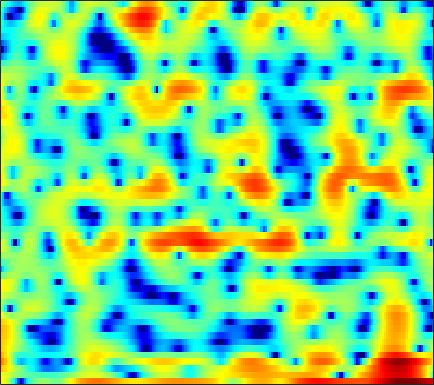

Data behind this chart, as committed beside it:
4.9567, 4.3151, 3.2768, 1.9803, 0.81228, -1.1509, -3.7267, -6.3013, -11.217, -16.598, -12.116, -8.5653, -5.3328, -3.1964, -2.0586, -0.9452, -0.19496, 0.18465, 0.48774, 0.61215, 0.55569, 0.42586, 0.15879, -0.14345
4.431, 4.037, 3.455, 2.826, 2.336, 1.675, 1.04, 0.593, 0.06333, -0.3765, -0.7325, -0.9463, -1.181, -1.373, -1.507, -1.672, -1.828, -1.948, -2.11, -2.256, -2.38, -2.454, -2.513, -2.505
6.645, 6.168, 5.46, 4.679, 4.059, 3.2, 2.319, 1.652, 0.7744, -0.0756, -0.9093, -1.526, -2.361, -3.211, -3.878, -4.821, -5.828, -6.629, -7.695, -8.682, -9.427, -9.693, -9.718, -9.413
8.93, 8.081, 6.733, 5.105, 3.681, 1.466, -1.138, -3.281, -5.934, -7.186, -6.725, -5.99, -5.191, -4.803, -4.819, -5.279, -6.228, -7.289, -9.223, -11.55, -13.47, -13.55, -11.98, -10.1
7.445, 6.689, 5.496, 4.092, 2.916, 1.218, -0.5204, -1.699, -2.881, -3.432, -3.467, -3.322, -3.13, -3.037, -3.055, -3.225, -3.518, -3.781, -4.142, -4.447, -4.644, -4.717, -4.714, -4.585
6.135, 5.727, 5.09, 4.363, 3.777, 2.957, 2.122, 1.509, 0.7137, -0.03291, -0.7454, -1.259, -1.938, -2.617, -3.126, -3.826, -4.536, -5.065, -5.739, -6.359, -6.894, -7.202, -7.495, -7.55
6.25, 5.995, 5.546, 4.982, 4.494, 3.758, 2.942, 2.285, 1.346, 0.3574, -0.6795, -1.477, -2.557, -3.65, -4.481, -5.62, -6.771, -7.699, -9.069, -10.69, -12.65, -14.39, -17.16, -19.37
6.658, 6.443, 6.014, 5.429, 4.887, 4.03, 3.007, 2.13, 0.8153, -0.6737, -2.322, -3.641, -5.455, -7.19, -8.323, -9.476, -10.26, -10.72, -11.29, -12, -12.85, -13.59, -14.6, -15.17
6.851, 6.632, 6.199, 5.604, 5.044, 4.139, 3.032, 2.051, 0.5043, -1.4, -3.767, -5.997, -9.919, -16.07, -25.14, -22.54, -15.68, -13.31, -11.53, -10.62, -10.33, -10.31, -10.43, -10.57
6.15, 5.866, 5.395, 4.841, 4.383, 3.719, 2.99, 2.377, 1.47, 0.4365, -0.7361, -1.676, -2.942, -4.068, -4.734, -5.293, -5.547, -5.657, -5.808, -6.165, -6.819, -7.535, -8.825, -10.77
4.033, 3.303, 2.276, 1.377, 0.9269, 0.7138, 0.8554, 1.08, 1.372, 1.57, 1.638, 1.613, 1.479, 1.258, 1.048, 0.7487, 0.4047, 0.09492, -0.4267, -1.063, -1.855, -2.559, -3.66, -4.928
0.9432, -0.8927, -4.544, -11.31, -25.95, -11.06, -5.126, -2.664, -0.5068, 0.8935, 1.806, 2.273, 2.671, 2.882, 2.935, 2.895, 2.732, 2.543, 2.196, 1.75, 1.215, 0.7256, -0.003852, -0.7738
1.481, 0.6647, -0.4868, -1.464, -1.873, -1.847, -1.328, -0.798, -0.08251, 0.5417, 1.045, 1.338, 1.646, 1.867, 1.98, 2.047, 2.02, 1.945, 1.76, 1.468, 1.059, 0.6874, 0.09055, -0.6156
3.161, 2.857, 2.405, 1.938, 1.599, 1.174, 0.7813, 0.4985, 0.1329, -0.1988, -0.4633, -0.5751, -0.5758, -0.4142, -0.2048, 0.1102, 0.398, 0.5342, 0.6146, 0.5136, 0.2562, -0.02584, -0.5299, -1.175
4.664, 4.48, 4.147, 3.697, 3.266, 2.539, 1.6, 0.718, -0.7571, -2.641, -4.85, -6.384, -6.97, -5.527, -4.019, -2.239, -0.9206, -0.244, 0.2697, 0.4092, 0.1962, -0.1705, -0.9185, -1.89
4.168, 4.169, 4.113, 3.934, 3.691, 3.163, 2.343, 1.495, -0.02954, -2.115, -4.835, -6.937, -7.78, -5.631, -3.669, -1.587, -0.1822, 0.5051, 0.988, 1.035, 0.639, 0.01269, -1.268, -3.238
-1.185, -0.4679, 0.4123, 1.089, 1.432, 1.665, 1.647, 1.489, 1.135, 0.6817, 0.239, -0.002289, -0.1186, -0.005047, 0.2033, 0.5483, 0.8325, 0.9628, 0.9974, 0.8166, 0.4301, 0.001125, -0.7687, -1.757
-8.199, -5.485, -3.085, -1.495, -0.6535, 0.1249, 0.6191, 0.8531, 1.02, 1.082, 1.078, 1.053, 1.003, 0.9517, 0.9052, 0.8187, 0.7067, 0.5934, 0.3936, 0.1328, -0.152, -0.3612, -0.6328, -0.8464
-3.177, -2.49, -1.586, -0.7993, -0.3208, 0.1858, 0.5726, 0.7906, 1.006, 1.141, 1.212, 1.216, 1.155, 1.024, 0.8627, 0.5676, 0.1982, -0.1352, -0.6153, -1.098, -1.542, -1.81, -2, -1.924
1.238, 1.099, 0.9458, 0.8039, 0.718, 0.6424, 0.6378, 0.6956, 0.8487, 1.062, 1.252, 1.352, 1.373, 1.227, 0.9972, 0.5122, -0.2227, -0.9143, -2.043, -3.345, -4.785, -5.818, -6.683, -6.51
3.568, 2.982, 2.051, 0.9329, 0.00666, -1.209, -2.037, -2.102, -1.44, -0.3675, 0.6425, 1.24, 1.73, 1.819, 1.642, 1.057, 0.03084, -0.9984, -2.845, -5.244, -8.344, -11.56, -19.15, -20.36
3.466, 2.798, 1.528, -0.3638, -2.443, -6.815, -16.64, -18.25, -7.406, -2.952, -0.3864, 0.8355, 1.836, 2.246, 2.175, 1.62, 0.5622, -0.6371, -2.83, -5.79, -9.346, -11.9, -12.46, -9.795
0.5139, 0.484, 0.08815, -0.6514, -1.357, -2.301, -2.913, -2.928, -2.294, -1.296, -0.2237, 0.4655, 1.135, 1.5, 1.538, 1.232, 0.5055, -0.3639, -1.927, -4.146, -6.79, -8.505, -8.618, -6.051
-2.286, -2.001, -1.987, -2.246, -2.523, -2.912, -3.157, -3.192, -3, -2.521, -1.867, -1.328, -0.6329, -0.07242, 0.2479, 0.4982, 0.5039, 0.4022, 0.142, -0.1894, -0.4644, -0.5568, -0.3653, 0.09945
-2.659, -2.969, -3.605, -4.499, -5.308, -6.552, -7.763, -8.402, -8.467, -7.444, -5.88, -4.645, -3.101, -1.806, -1.01, -0.1283, 0.5381, 0.9232, 1.287, 1.591, 1.823, 1.983, 2.214, 2.432
-2.526, -3.35, -4.622, -6.165, -7.639, -10.22, -14.32, -19.98, -27.47, -15.04, -9.844, -7.261, -4.753, -2.857, -1.723, -0.5298, 0.4324, 1.02, 1.65, 2.154, 2.56, 2.817, 3.065, 3.241
-2.925, -3.979, -5.329, -6.564, -7.397, -8.386, -9.142, -9.418, -9.148, -8.067, -6.504, -5.29, -3.742, -2.406, -1.539, -0.5553, 0.2614, 0.7847, 1.421, 1.936, 2.38, 2.657, 2.948, 3.155
-4.336, -6.332, -8.665, -9.608, -9.212, -8.081, -6.872, -6.058, -5.041, -4.138, -3.266, -2.659, -1.953, -1.339, -0.9583, -0.4718, -0.0346, 0.2859, 0.7222, 1.204, 1.669, 1.989, 2.399, 2.717
-3.264, -6.597, -12.64, -13.99, -10.16, -6.489, -4.17, -2.976, -1.81, -0.9947, -0.4937, -0.2855, -0.2601, -0.448, -0.7255, -1.175, -1.574, -1.627, -1.401, -0.7382, 0.09244, 0.7016, 1.435, 1.976
2.947, 1.774, 0.476, -0.237, -0.3858, -0.1386, 0.3164, 0.7062, 1.147, 1.44, 1.479, 1.287, 0.7067, -0.408, -1.69, -4.41, -8.617, -12.34, -10.5, -6.053, -3.192, -1.819, -0.7741, -0.2971
5.381, 4.457, 3.221, 2.109, 1.439, 0.8719, 0.7522, 0.9244, 1.309, 1.669, 1.862, 1.804, 1.4, 0.4961, -0.5067, -2.288, -4.327, -5.315, -5.351, -4.121, -3.007, -2.582, -2.77, -3.8
5.177, 3.956, 1.9, -0.7965, -3.237, -6.296, -5.988, -4.006, -1.47, 0.3195, 1.449, 1.951, 2.204, 2.117, 1.871, 1.422, 0.907, 0.5334, 0.1904, -0.126, -0.4721, -0.8738, -1.645, -2.883
4.04, 2.976, 1.12, -1.368, -3.604, -6.28, -6.03, -4.277, -1.946, -0.2545, 0.8511, 1.383, 1.762, 1.885, 1.821, 1.616, 1.306, 0.993, 0.6298, 0.2012, -0.2526, -0.6206, -1.09, -1.618
3.525, 3.127, 2.468, 1.738, 1.241, 0.7434, 0.5587, 0.5963, 0.7931, 1.008, 1.138, 1.129, 1.003, 0.7222, 0.4412, 0.005379, -0.4625, -0.7912, -1.252, -1.68, -2.112, -2.42, -2.865, -3.214
3.328, 3.456, 3.524, 3.502, 3.42, 3.277, 3.075, 2.895, 2.584, 2.176, 1.629, 1.107, 0.2595, -0.7534, -1.556, -2.624, -3.514, -3.967, -4.406, -4.66, -4.949, -5.278, -5.929, -6.761
2.618, 3.237, 3.878, 4.303, 4.482, 4.544, 4.404, 4.17, 3.674, 2.94, 1.927, 0.9563, -0.6938, -2.819, -4.794, -8.014, -11.07, -11.8, -10.25, -8.561, -7.629, -7.521, -8.1, -9.891
0.8989, 2.062, 3.236, 4.021, 4.4, 4.622, 4.567, 4.341, 3.809, 2.998, 1.902, 0.8711, -0.8613, -3.084, -5.205, -8.67, -12.3, -12.88, -10.64, -8.341, -6.959, -6.42, -6.288, -6.625
-0.2647, 1.083, 2.383, 3.235, 3.611, 3.816, 3.714, 3.461, 2.912, 2.16, 1.234, 0.4559, -0.6618, -1.823, -2.687, -3.687, -4.387, -4.65, -4.613, -4.328, -3.966, -3.723, -3.52, -3.379
1.16, 1.993, 2.796, 3.252, 3.368, 3.26, 2.858, 2.393, 1.587, 0.6321, -0.3865, -1.128, -1.938, -2.501, -2.734, -2.852, -2.795, -2.677, -2.45, -2.214, -1.994, -1.871, -1.75, -1.716
3.833, 4.085, 4.235, 4.137, 3.893, 3.317, 2.436, 1.555, 0.06328, -1.789, -3.91, -5.531, -6.977, -6.901, -6.032, -4.656, -3.406, -2.639, -1.861, -1.316, -0.9944, -0.891, -0.8986, -1.107
5.724, 5.584, 5.253, 4.748, 4.236, 3.349, 2.179, 1.066, -0.8298, -3.387, -7.03, -11.11, -19.27, -13.99, -9.694, -6.152, -3.982, -2.834, -1.77, -1.085, -0.7587, -0.7073, -0.9372, -1.49
6.013, 5.585, 4.931, 4.198, 3.592, 2.702, 1.699, 0.8585, -0.4148, -1.831, -3.296, -4.266, -5.098, -5.174, -4.775, -3.955, -3.037, -2.426, -1.712, -1.221, -0.949, -0.922, -1.171, -1.781
5.4, 4.574, 3.463, 2.441, 1.805, 1.149, 0.6385, 0.2799, -0.2342, -0.846, -1.52, -2.006, -2.604, -3.017, -3.155, -3.128, -2.819, -2.454, -1.901, -1.379, -0.9455, -0.7383, -0.6048, -0.7009
4.481, 2.737, 0.003815, -2.638, -3.591, -2.96, -1.658, -0.912, -0.3886, -0.4035, -0.9013, -1.555, -2.722, -4.094, -5.065, -5.698, -5.289, -4.43, -3.151, -1.959, -1.04, -0.4936, 0.09258, 0.5742
4.338, 2.226, -1.623, -6.892, -8.868, -5.233, -2.116, -0.7295, 0.1866, 0.2942, -0.3206, -1.306, -3.398, -6.913, -11.5, -31.55, -13.2, -8.526, -5.204, -3.387, -2.396, -1.942, -1.507, -0.9057
4.471, 3.581, 2.38, 1.403, 0.9666, 0.8193, 0.9597, 1.093, 1.12, 0.8569, 0.253, -0.4375, -1.683, -3.149, -4.21, -5.109, -5.203, -4.888, -4.485, -4.536, -5.275, -6.464, -8.993, -11.02
2.991, 2.766, 2.454, 2.178, 2.007, 1.825, 1.678, 1.552, 1.331, 1.006, 0.5572, 0.1664, -0.4286, -1.042, -1.466, -1.958, -2.358, -2.639, -3.088, -3.773, -4.883, -6.092, -8.098, -9.205
0.2715, 0.4397, 0.6322, 0.7781, 0.8574, 0.9139, 0.9042, 0.8393, 0.671, 0.4145, 0.07651, -0.2161, -0.6063, -0.9732, -1.202, -1.446, -1.585, -1.658, -1.736, -1.814, -1.925, -1.975, -1.944, -1.661
-3.396, -2.918, -2.252, -1.627, -1.219, -0.7924, -0.5493, -0.4929, -0.5936, -0.8774, -1.328, -1.746, -2.322, -2.786, -2.968, -2.913, -2.523, -2.1, -1.436, -0.7611, -0.1274, 0.3156, 0.8733, 1.4
-9.283, -8.178, -6.438, -4.798, -3.79, -2.773, -2.149, -1.932, -1.981, -2.44, -3.335, -4.325, -6.098, -8.163, -9.301, -8.748, -6.457, -4.594, -2.471, -0.7851, 0.5608, 1.376, 2.269, 2.974
-23.22, -15.55, -10.47, -7.393, -5.795, -4.31, -3.375, -2.998, -2.901, -3.288, -4.214, -5.35, -7.662, -11.31, -14.54, -13.12, -8.229, -5.44, -2.687, -0.6715, 0.8467, 1.745, 2.692, 3.408
-10.8, -9.859, -8.262, -6.67, -5.639, -4.542, -3.747, -3.337, -3.036, -2.99, -3.193, -3.465, -3.919, -4.277, -4.305, -3.851, -2.922, -2.041, -0.8287, 0.268, 1.199, 1.785, 2.426, 2.924
-6.341, -6.094, -5.632, -5.096, -4.663, -4.079, -3.543, -3.172, -2.723, -2.331, -1.997, -1.773, -1.486, -1.171, -0.905, -0.4995, -0.03167, 0.3369, 0.7926, 1.182, 1.468, 1.62, 1.76, 1.874
-3.962, -4.146, -4.334, -4.431, -4.394, -4.157, -3.728, -3.319, -2.684, -1.999, -1.269, -0.7239, -0.007404, 0.6634, 1.113, 1.625, 2.014, 2.187, 2.246, 2.095, 1.705, 1.266, 0.5468, -0.1509
-2.638, -3.651, -5.142, -6.371, -6.861, -6.793, -6.081, -5.359, -4.311, -3.124, -1.812, -0.7826, 0.5654, 1.77, 2.552, 3.377, 3.897, 4.069, 3.982, 3.455, 2.405, 1.179, -1.288, -5.209
-2.827, -5.111, -9.572, -17.7, -25.36, -15.87, -12.35, -11.34, -10.71, -9.368, -6.651, -4.344, -1.553, 0.6894, 2.016, 3.323, 4.178, 4.55, 4.663, 4.322, 3.49, 2.517, 0.7275, -1.514
-1.821, -3.519, -6.154, -8.714, -10.1, -11.08, -11.95, -13.38, -17.39, -19.81, -12.12, -7.89, -4.012, -1.268, 0.2483, 1.771, 2.815, 3.335, 3.724, 3.817, 3.644, 3.356, 2.857, 2.322
-0.07613, -1.058, -2.417, -3.724, -4.614, -5.636, -6.461, -6.935, -7.235, -6.888, -5.774, -4.632, -3.032, -1.578, -0.6437, 0.4101, 1.21, 1.654, 2.095, 2.394, 2.586, 2.676, 2.725, 2.717
